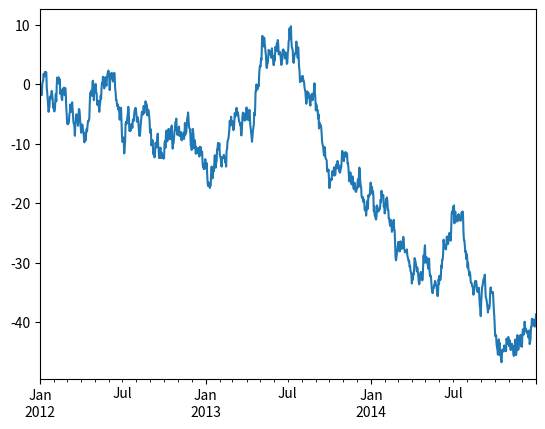

Write the Python code that produced this figure.
import numpy as np
import pandas as pd
# импортируем библиотеку datetime для работы с датами
import datetime
from datetime import datetime, date
# Задаем некоторые опции библиотеки pandas, которые
# настраивают вывод
pd.set_option('display.notebook_repr_html', False)
pd.set_option('display.max_columns', 8)
pd.set_option('display.max_rows', 10)
pd.set_option('display.width', 60)
# импортируем библиотеку matplotlib для построения графиков
import matplotlib.pyplot as plt
#%matplotlib inline
# задаем стартовое значение для генератора
# случайных чисел
seedval = 111111

# генерируем временной ряд на
# основе случайного блуждания
np.random.seed(seedval)
s = pd.Series(np.random.randn(1096),
index=pd.date_range('2012-01-01', '2014-12-31'))
walk_ts = s.cumsum()
# эта строка визуализирует случайное блуждание - так просто :)
walk_ts.plot()
plt.show()
